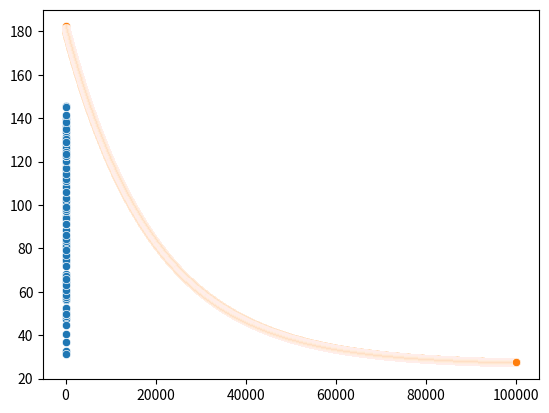

Python code for this plot:
import pandas as pd
import numpy as np
from matplotlib import pyplot as plt
import random
import seaborn as sns

def genData(numPoints, bias, variance):
    x = np.zeros(shape=(numPoints, 2))
    y = np.zeros(shape=numPoints)
    # basically a straight line
    for i in range(0, numPoints):
        # bias feature
        x[i][0] = 1
        x[i][1] = i
        # our target variable
        y[i] = (i + bias) + random.uniform(0, 1) * variance
    return x, y

# gen 100 points with a bias of 25 and 10 variance as a bit of noise
x, y = genData(100, 25, 25)
m, n = np.shape(x)

sns.scatterplot(x=x[:,1], y=y)

def gradientDescent(x, y, theta, alpha, m, numIterations):
    xTrans = x.transpose()
    costs = []
    for i in range(0, numIterations):
        hypothesis = np.dot(x, theta)
        loss = hypothesis - y
        # avg cost per example (the 2 in 2*m doesn't really matter here.
        # But to be consistent with the gradient, I include it)
        cost = np.sum(loss ** 2) / (2 * m)
        print("Iteration %d | Cost: %f" % (i, cost))
        costs.append(cost)
        print(theta)
        # avg gradient per example
        gradient = np.dot(xTrans, loss) / m
        # update
        theta = theta - alpha * gradient
    sns.scatterplot(y = costs, x = [i for i in range(len(costs))])

numIterations= 100000
alpha = 0.0001
theta = np.array([1.90595185,1.5342646])
gradientDescent(x, y, theta, alpha, m, numIterations)

